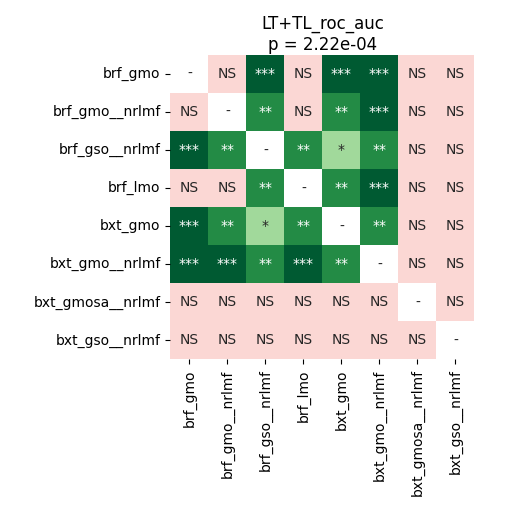

The table this chart was drawn from, first rows:
	brf_gmo	brf_gmo__nrlmf	brf_gso__nrlmf	brf_lmo	bxt_gmo	bxt_gmo__nrlmf	bxt_gmosa__nrlmf	bxt_gso__nrlmf
brf_gmo	1.0	0.138	0.0002136	0.1091	0.0002136	0.0002136	0.2042	0.1154
brf_gmo__nrlmf	0.138	1.0	0.001068	0.8328	0.005981	0.0003418	0.5513	0.4044
brf_gso__nrlmf	0.0002136	0.001068	1.0	0.001068	0.03617	0.008545	0.643	0.884
brf_lmo	0.1091	0.8328	0.001068	1.0	0.001068	0.0002136	0.3924	0.3924
bxt_gmo	0.0002136	0.005981	0.03617	0.001068	1.0	0.005981	0.9799	0.9747
bxt_gmo__nrlmf	0.0002136	0.0003418	0.008545	0.0002136	0.005981	1.0	0.5006	0.8233
bxt_gmosa__nrlmf	0.2042	0.5513	0.643	0.3924	0.9799	0.5006	1.0	0.5006
bxt_gso__nrlmf	0.1154	0.4044	0.884	0.3924	0.9747	0.8233	0.5006	1.0
